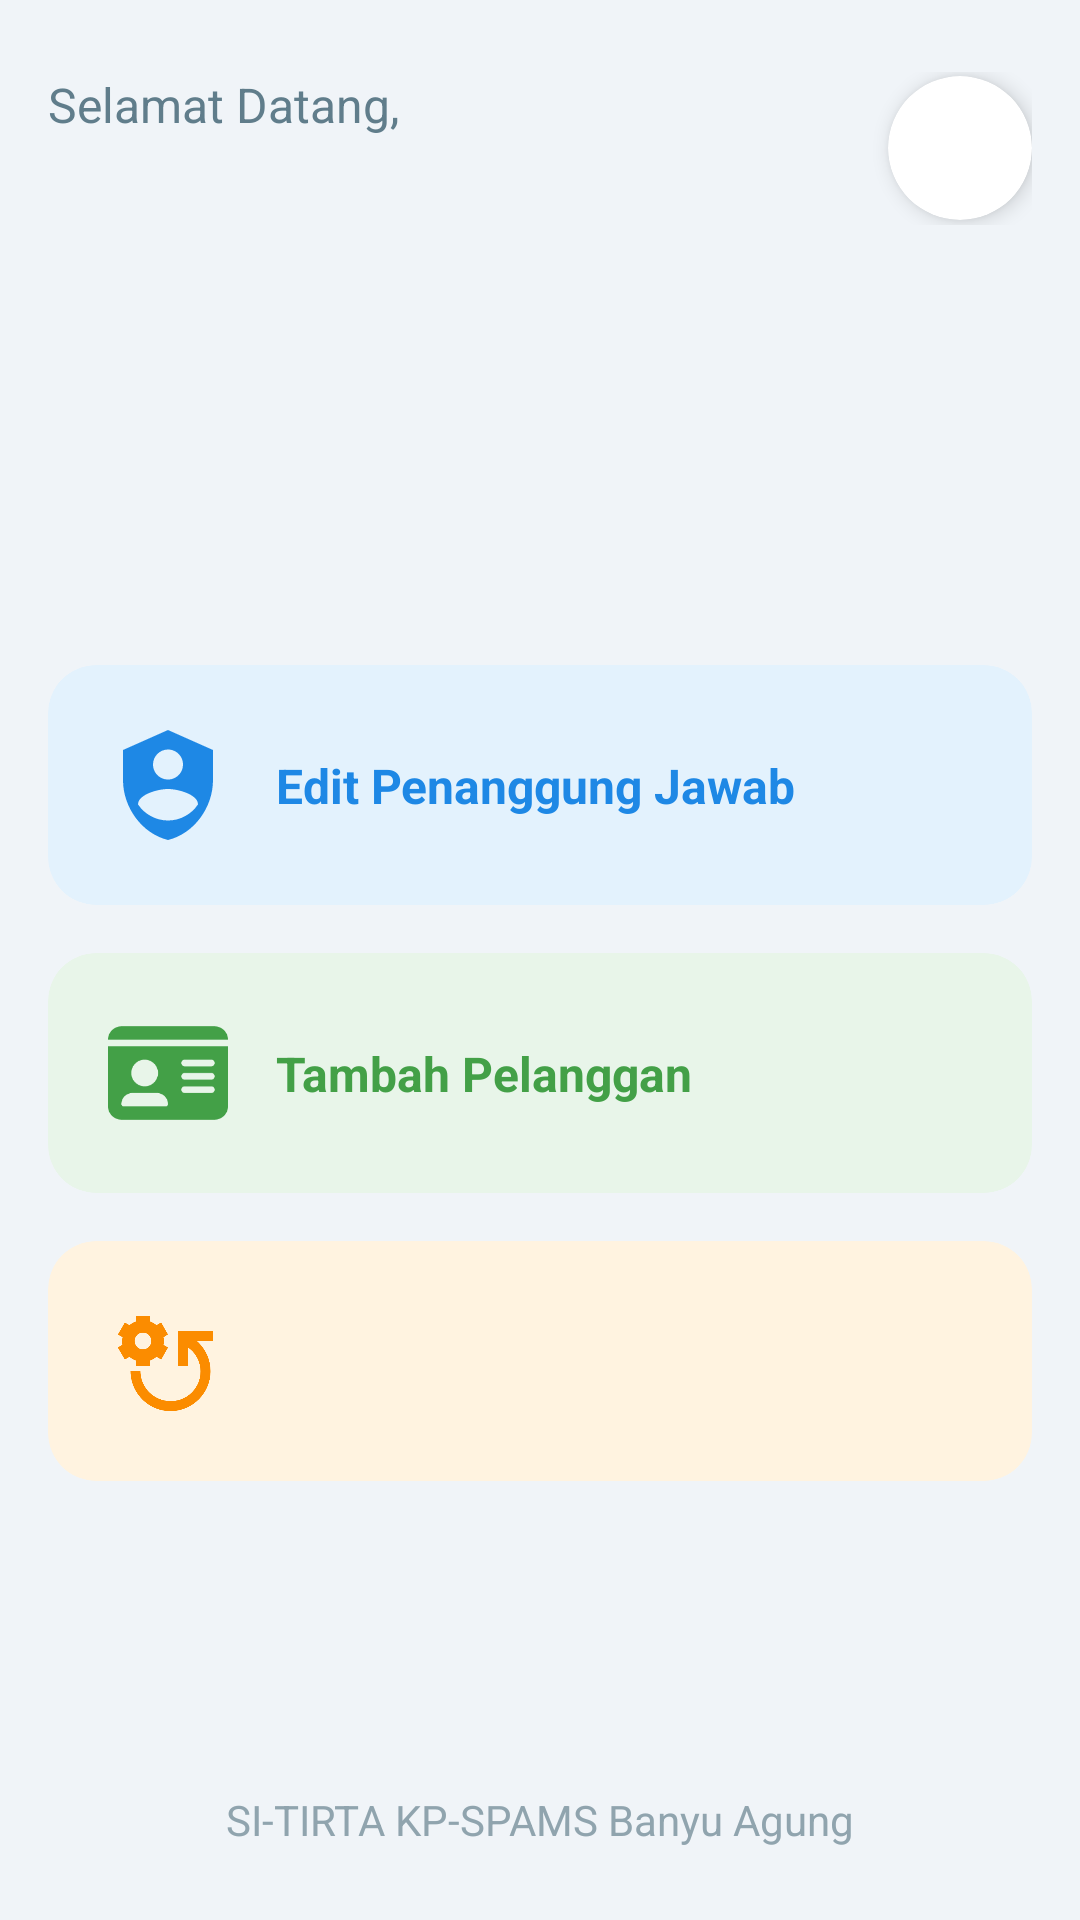

Produce the Android XML layout that renders to this screen, including the resource entries it uses.
<!-- AndroidManifest.xml: application theme Theme.Tirta -->
<!-- res/layout/fragment_dashboard.xml -->
<?xml version="1.0" encoding="utf-8"?>
<androidx.constraintlayout.widget.ConstraintLayout xmlns:android="http://schemas.android.com/apk/res/android"
    xmlns:app="http://schemas.android.com/apk/res-auto"
    xmlns:tools="http://schemas.android.com/tools"
    android:layout_width="match_parent"
    android:layout_height="match_parent"
    android:background="#F0F4F8"
    android:paddingHorizontal="16dp"
    tools:context=".ui.dashboard.DashboardFragment">

    
    <LinearLayout
        android:id="@+id/header_layout"
        android:layout_width="0dp"
        android:layout_height="wrap_content"
        android:layout_marginTop="24dp"
        android:gravity="center_vertical"
        android:orientation="horizontal"
        app:layout_constraintEnd_toEndOf="parent"
        app:layout_constraintStart_toStartOf="parent"
        app:layout_constraintTop_toTopOf="parent">

        <LinearLayout
            android:layout_width="0dp"
            android:layout_height="wrap_content"
            android:layout_weight="1"
            android:orientation="vertical">

            <TextView
                android:layout_width="wrap_content"
                android:layout_height="wrap_content"
                android:text="Selamat Datang,"
                android:textColor="#607D8B"
                android:textSize="16sp" />

            <TextView
                android:id="@+id/accountName"
                android:layout_width="wrap_content"
                android:layout_height="wrap_content"
                android:ellipsize="end"
                android:maxLines="1"
                android:textColor="#37474F"
                android:textSize="22sp"
                android:textStyle="bold"
                tools:text="Ari Widodo!" />
        </LinearLayout>


        <androidx.cardview.widget.CardView
            android:id="@+id/card_view_profile"
            android:layout_width="48dp"
            android:layout_height="48dp"
            app:cardCornerRadius="24dp"
            app:cardElevation="4dp">

            <ImageView
                android:id="@+id/accountButton"
                android:layout_width="match_parent"
                android:layout_height="match_parent"
                android:background="?attr/selectableItemBackground"
                android:clickable="true"
                android:contentDescription="@string/logout"
                android:focusable="true"
                android:scaleType="centerCrop"
                tools:src="@drawable/ic_profile" />

        </androidx.cardview.widget.CardView>

    </LinearLayout>

    
    <LinearLayout
        android:id="@+id/menu_layout"
        android:layout_width="0dp"
        android:layout_height="wrap_content"
        android:orientation="vertical"
        app:layout_constraintBottom_toBottomOf="parent"
        app:layout_constraintEnd_toEndOf="parent"
        app:layout_constraintStart_toStartOf="parent"
        app:layout_constraintTop_toBottomOf="@id/header_layout">

        
        <androidx.cardview.widget.CardView
            android:id="@+id/card_edit_penanggung_jawab"
            android:layout_width="match_parent"
            android:layout_height="wrap_content"
            android:clickable="true"
            android:focusable="true"
            android:foreground="?android:attr/selectableItemBackground"
            app:cardBackgroundColor="#E3F2FD"
            app:cardCornerRadius="16dp"
            app:cardElevation="0dp">

            <androidx.constraintlayout.widget.ConstraintLayout
                android:layout_width="match_parent"
                android:layout_height="wrap_content"
                android:padding="20dp">

                <ImageView
                    android:id="@+id/icon_edit_pj"
                    android:layout_width="40dp"
                    android:layout_height="40dp"
                    android:src="@drawable/ic_edit_user"
                    app:layout_constraintBottom_toBottomOf="parent"
                    app:layout_constraintStart_toStartOf="parent"
                    app:layout_constraintTop_toTopOf="parent"
                    app:tint="#1E88E5" />

                <TextView
                    android:layout_width="0dp"
                    android:layout_height="wrap_content"
                    android:layout_marginStart="16dp"
                    android:text="Edit Penanggung Jawab"
                    android:textColor="#1E88E5"
                    android:textSize="16sp"
                    android:textStyle="bold"
                    app:layout_constraintBottom_toBottomOf="parent"
                    app:layout_constraintEnd_toEndOf="parent"
                    app:layout_constraintStart_toEndOf="@id/icon_edit_pj"
                    app:layout_constraintTop_toTopOf="parent" />

            </androidx.constraintlayout.widget.ConstraintLayout>
        </androidx.cardview.widget.CardView>

        
        <androidx.cardview.widget.CardView
            android:id="@+id/card_tambah_pelanggan"
            android:layout_width="match_parent"
            android:layout_height="wrap_content"
            android:layout_marginTop="16dp"
            android:clickable="true"
            android:focusable="true"
            android:foreground="?android:attr/selectableItemBackground"
            app:cardBackgroundColor="#E8F5E9"
            app:cardCornerRadius="16dp"
            app:cardElevation="0dp">

            <androidx.constraintlayout.widget.ConstraintLayout
                android:layout_width="match_parent"
                android:layout_height="wrap_content"
                android:padding="20dp">

                <ImageView
                    android:id="@+id/icon_add_pelanggan"
                    android:layout_width="40dp"
                    android:layout_height="40dp"
                    android:src="@drawable/ic_person_add"
                    app:layout_constraintBottom_toBottomOf="parent"
                    app:layout_constraintStart_toStartOf="parent"
                    app:layout_constraintTop_toTopOf="parent"
                    app:tint="#43A047" />

                <TextView
                    android:layout_width="0dp"
                    android:layout_height="wrap_content"
                    android:layout_marginStart="16dp"
                    android:text="Tambah Pelanggan"
                    android:textColor="#43A047"
                    android:textSize="16sp"
                    android:textStyle="bold"
                    app:layout_constraintBottom_toBottomOf="parent"
                    app:layout_constraintEnd_toEndOf="parent"
                    app:layout_constraintStart_toEndOf="@id/icon_add_pelanggan"
                    app:layout_constraintTop_toTopOf="parent" />

            </androidx.constraintlayout.widget.ConstraintLayout>
        </androidx.cardview.widget.CardView>

        
        <androidx.cardview.widget.CardView
            android:id="@+id/card_reset_data"
            android:layout_width="match_parent"
            android:layout_height="wrap_content"
            android:layout_marginTop="16dp"
            android:clickable="true"
            android:focusable="true"
            android:foreground="?android:attr/selectableItemBackground"
            app:cardBackgroundColor="#FFF3E0"
            app:cardCornerRadius="16dp"
            app:cardElevation="0dp">

            <androidx.constraintlayout.widget.ConstraintLayout
                android:layout_width="match_parent"
                android:layout_height="wrap_content"
                android:padding="20dp">

                <ImageView
                    android:id="@+id/icon_reset"
                    android:layout_width="40dp"
                    android:layout_height="40dp"
                    android:src="@drawable/ic_sync"
                    app:layout_constraintBottom_toBottomOf="parent"
                    app:layout_constraintStart_toStartOf="parent"
                    app:layout_constraintTop_toTopOf="parent"
                    app:tint="#FB8C00" />

                <TextView
                    android:id="@+id/tv_reset_data_title"
                    android:layout_width="0dp"
                    android:layout_height="wrap_content"
                    android:layout_marginStart="16dp"
                    android:textColor="#FB8C00"
                    android:textSize="16sp"
                    android:textStyle="bold"
                    app:layout_constraintBottom_toBottomOf="parent"
                    app:layout_constraintEnd_toEndOf="parent"
                    app:layout_constraintStart_toEndOf="@id/icon_reset"
                    app:layout_constraintTop_toTopOf="parent"
                    tools:text="Reset Data Bulan Agustus" />

            </androidx.constraintlayout.widget.ConstraintLayout>
        </androidx.cardview.widget.CardView>
    </LinearLayout>

    <TextView
        android:layout_width="wrap_content"
        android:layout_height="wrap_content"
        android:layout_marginBottom="24dp"
        android:text="SI-TIRTA KP-SPAMS Banyu Agung"
        android:textColor="#90A4AE"
        android:textSize="14sp"
        app:layout_constraintBottom_toBottomOf="parent"
        app:layout_constraintEnd_toEndOf="parent"
        app:layout_constraintStart_toStartOf="parent" />

</androidx.constraintlayout.widget.ConstraintLayout>
<!-- resources referenced by this layout -->
<resources>
  <!-- drawable ic_edit_user (drawable) -->
  <vector xmlns:android="http://schemas.android.com/apk/res/android"
      android:width="24dp"
      android:height="24dp"
      android:viewportWidth="24"
      android:viewportHeight="24">
      <path
          android:fillColor="#FF000000"
          android:pathData="M12 1L3 5v6c0 5.55 3.84 10.74 9 12 5.16-1.26 9-6.45 9-12V5l-9-4Zm0 3.9c0.6 0 1.17 0.18 1.67 0.5 0.49 0.34 0.87 0.8 1.1 1.35C15 7.3 15.06 7.9 14.94 8.5c-0.11 0.58-0.4 1.11-0.82 1.53-0.42 0.42-0.95 0.7-1.53 0.82-0.59 0.12-1.19 0.06-1.74-0.17s-1.01-0.61-1.34-1.1C9.18 9.07 9 8.49 9 7.9c0-0.8 0.32-1.56 0.88-2.12S11.2 4.9 12 4.9Zm0 7.9c2 0 6 1.09 6 3.08-0.66 0.99-1.55 1.8-2.6 2.36-1.04 0.57-2.21 0.86-3.4 0.86s-2.36-0.3-3.4-0.86c-1.05-0.56-1.94-1.37-2.6-2.36 0-1.99 4-3.08 6-3.08Z"/>
  </vector>
  <!-- drawable ic_person_add (drawable) -->
  <vector xmlns:android="http://schemas.android.com/apk/res/android"
      android:width="18dp"
      android:height="16dp"
      android:viewportWidth="18"
      android:viewportHeight="16">
      <path
          android:fillColor="#FF000000"
          android:pathData="M0 3h18c0-1.1-0.9-2-2-2H2C0.9 1 0 1.9 0 3Zm0 1v9c0 1.1 0.9 2 2 2h14c1.1 0 2-0.9 2-2V4H0Zm2 8.67C2 11.74 2.75 11 3.67 11h3.66C8.25 11 9 11.75 9 12.67 9 12.85 8.85 13 8.66 13H2.33C2.15 13 2 12.85 2 12.67ZM5.5 6c0.53 0 1.04 0.21 1.41 0.59C7.3 6.96 7.5 7.47 7.5 8c0 0.53-0.21 1.04-0.59 1.41C6.54 9.8 6.03 10 5.5 10c-0.53 0-1.04-0.21-1.41-0.59C3.7 9.04 3.5 8.53 3.5 8c0-0.53 0.21-1.04 0.59-1.41C4.46 6.2 4.97 6 5.5 6ZM11 6.5C11 6.22 11.22 6 11.5 6h4C15.78 6 16 6.22 16 6.5S15.78 7 15.5 7h-4C11.22 7 11 6.78 11 6.5Zm0 2C11 8.22 11.22 8 11.5 8h4C15.78 8 16 8.22 16 8.5S15.78 9 15.5 9h-4C11.22 9 11 8.78 11 8.5Zm0 2c0-0.28 0.22-0.5 0.5-0.5h4c0.28 0 0.5 0.22 0.5 0.5S15.78 11 15.5 11h-4c-0.28 0-0.5-0.22-0.5-0.5Z"/>
  </vector>
  <!-- drawable ic_sync (drawable) -->
  <vector xmlns:android="http://schemas.android.com/apk/res/android"
      android:width="16dp"
      android:height="16dp"
      android:viewportWidth="16"
      android:viewportHeight="16">
      <path
          android:fillColor="#FF000000"
          android:fillType="evenOdd"
          android:pathData="M14 4v1.33h-2.15c1.13 1 1.82 2.44 1.82 4.02 0 2.44-1.66 4.57-4.03 5.17-2.37 0.6-4.84-0.5-6-2.65C3.21 11.07 3 10.2 3 9.33h1.33V9.4c0.04 2.19 1.82 3.94 4 3.94 2 0.04 3.71-1.44 3.97-3.43 0.2-1.48-0.47-2.9-1.63-3.71v2.48H9.33V4H14ZM5.59 2v0.71C5.9 2.83 6.2 3 6.47 3.22l0.62-0.36L8 4.46 7.4 4.84c0.04 0.16 0.05 0.33 0.05 0.5 0 0.18-0.02 0.35-0.05 0.51L8.01 6.2 7.1 7.8 6.47 7.44C6.2 7.67 5.9 7.84 5.59 7.95v0.72H3.74V7.95c-0.32-0.11-0.62-0.28-0.88-0.5L2.24 7.8 1.3 6.2l0.62-0.36C1.9 5.67 1.9 5.5 1.9 5.34c0-0.18 0.01-0.35 0.04-0.51L1.31 4.47l0.93-1.6 0.62 0.35C3.12 3 3.42 2.82 3.74 2.72V2h1.85ZM4.66 4.22c-0.61 0-1.1 0.5-1.1 1.11 0 0.62 0.49 1.11 1.1 1.11 0.62 0 1.11-0.5 1.11-1.1 0-0.62-0.5-1.12-1.1-1.12"/>
  </vector>
  <string name="logout">Keluar</string>
  <style name="Theme.Tirta" parent="Base.Theme.Tirta" />
  <color name="navy_tirta">#1E78C1</color>
  <color name="white">#FFFFFFFF</color>
  <color name="navy_tirta_light">#C6E4FF</color>
  <color name="navy_tirta_dark">#064474</color>
  <color name="status_error">#D32F2F</color>
  <color name="background_light">#F0FAFC</color>
  <color name="text_primary">#212121</color>
  <color name="text_secondary">#8A8A8A</color>
  <color name="border_color">#DDE2E5</color>
</resources>
